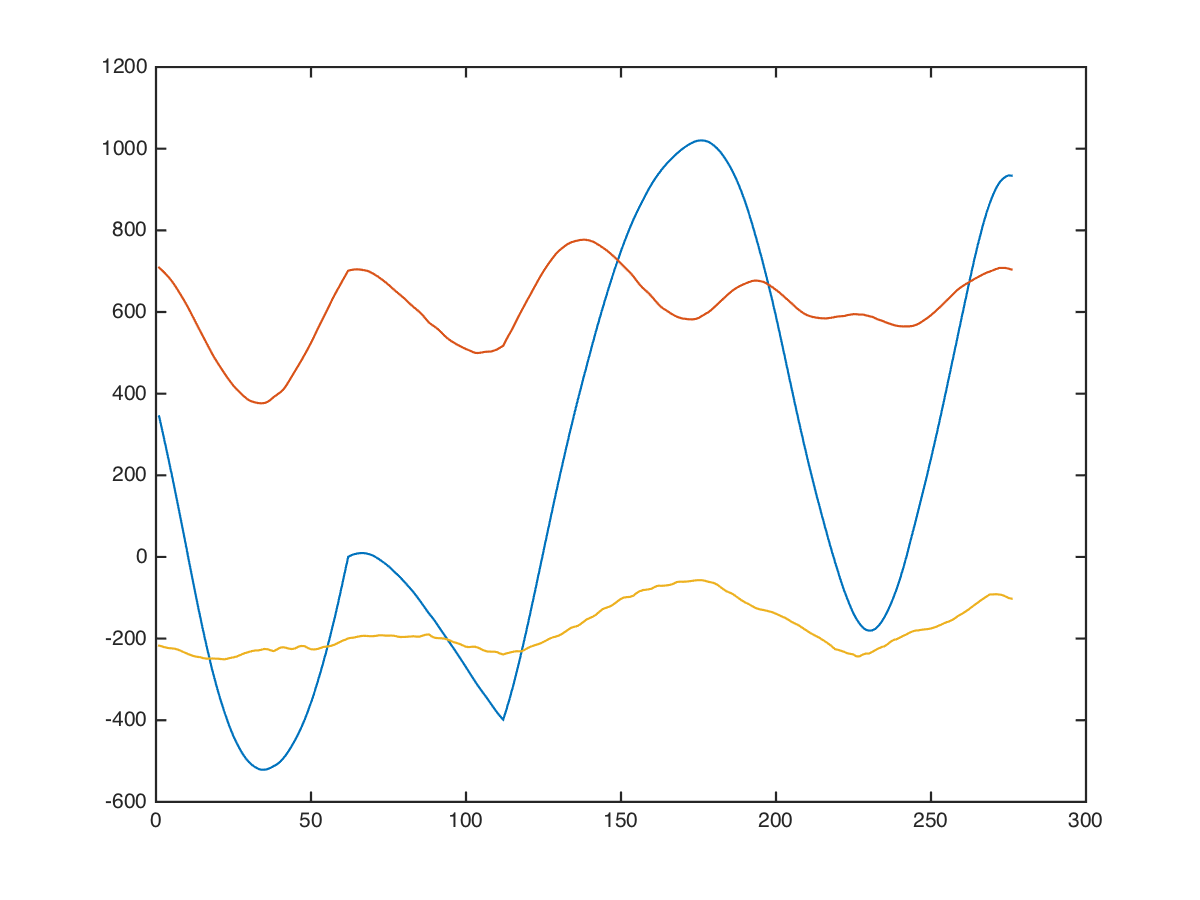

The table this chart was drawn from, first rows:
arms, biceps-curl-hammer, 0, 0, 1072, 560, -72
arms, biceps-curl-hammer, 0, 0, 1068, 567, -93
arms, biceps-curl-hammer, 0, 0, 1064, 578, -121
arms, biceps-curl-hammer, 0, 0, 1070, 598, -131
arms, biceps-curl-hammer, 0, 0, 1074, 636, -138
arms, biceps-curl-hammer, 0, 0, 1080, 690, -144
arms, biceps-curl-hammer, 0, 0, 1080, 728, -126
arms, biceps-curl-hammer, 0, 0, 1082, 756, -108
arms, biceps-curl-hammer, 0, 0, 1086, 772, -92
arms, biceps-curl-hammer, 0, 0, 1081, 797, -88
arms, biceps-curl-hammer, 0, 0, 1070, 828, -92
arms, biceps-curl-hammer, 0, 0, 1056, 868, -126
arms, biceps-curl-hammer, 0, 0, 1036, 893, -159
arms, biceps-curl-hammer, 0, 0, 1010, 903, -189
arms, biceps-curl-hammer, 0, 0, 963, 913, -174
arms, biceps-curl-hammer, 0, 0, 916, 930, -178
arms, biceps-curl-hammer, 0, 0, 876, 966, -238
arms, biceps-curl-hammer, 0, 0, 815, 972, -238
arms, biceps-curl-hammer, 0, 0, 746, 968, -220
arms, biceps-curl-hammer, 0, 0, 686, 974, -254
arms, biceps-curl-hammer, 0, 0, 626, 978, -270
arms, biceps-curl-hammer, 0, 0, 566, 984, -264
arms, biceps-curl-hammer, 0, 0, 506, 975, -300
arms, biceps-curl-hammer, 0, 0, 448, 964, -331
arms, biceps-curl-hammer, 0, 0, 392, 948, -341
arms, biceps-curl-hammer, 0, 0, 338, 926, -348
arms, biceps-curl-hammer, 0, 0, 282, 903, -349
arms, biceps-curl-hammer, 0, 0, 228, 893, -319
arms, biceps-curl-hammer, 0, 0, 178, 880, -314
arms, biceps-curl-hammer, 0, 0, 132, 866, -334
arms, biceps-curl-hammer, 0, 0, 92, 828, -354
arms, biceps-curl-hammer, 0, 0, 52, 792, -348
arms, biceps-curl-hammer, 0, 0, 12, 768, -284
arms, biceps-curl-hammer, 0, 0, -28, 739, -288
arms, biceps-curl-hammer, 0, 0, -67, 708, -318
arms, biceps-curl-hammer, 0, 0, -97, 674, -298
arms, biceps-curl-hammer, 0, 0, -127, 641, -278
arms, biceps-curl-hammer, 0, 0, -157, 611, -258
arms, biceps-curl-hammer, 0, 0, -187, 581, -278
arms, biceps-curl-hammer, 0, 0, -218, 548, -284
arms, biceps-curl-hammer, 0, 0, -254, 508, -244
arms, biceps-curl-hammer, 0, 0, -288, 461, -208
arms, biceps-curl-hammer, 0, 0, -322, 413, -180
arms, biceps-curl-hammer, 0, 0, -348, 383, -214
arms, biceps-curl-hammer, 0, 0, -380, 356, -247
arms, biceps-curl-hammer, 0, 0, -420, 330, -277
arms, biceps-curl-hammer, 0, 0, -442, 314, -226
arms, biceps-curl-hammer, 0, 0, -474, 307, -127
arms, biceps-curl-hammer, 0, 0, -534, 317, 63
arms, biceps-curl-hammer, 0, 0, -562, 282, 8
arms, biceps-curl-hammer, 0, 0, -581, 230, -142
arms, biceps-curl-hammer, 0, 0, -631, 210, -202
arms, biceps-curl-hammer, 0, 0, -668, 198, -224
arms, biceps-curl-hammer, 0, 0, -694, 192, -210
arms, biceps-curl-hammer, 0, 0, -728, 170, -186
arms, biceps-curl-hammer, 0, 0, -762, 149, -182
arms, biceps-curl-hammer, 0, 0, -798, 139, -226
arms, biceps-curl-hammer, 0, 0, -822, 140, -258
arms, biceps-curl-hammer, 0, 0, -842, 142, -277
arms, biceps-curl-hammer, 0, 0, -862, 128, -247
arms, biceps-curl-hammer, 0, 0, -870, 122, -244
... 265 more rows
